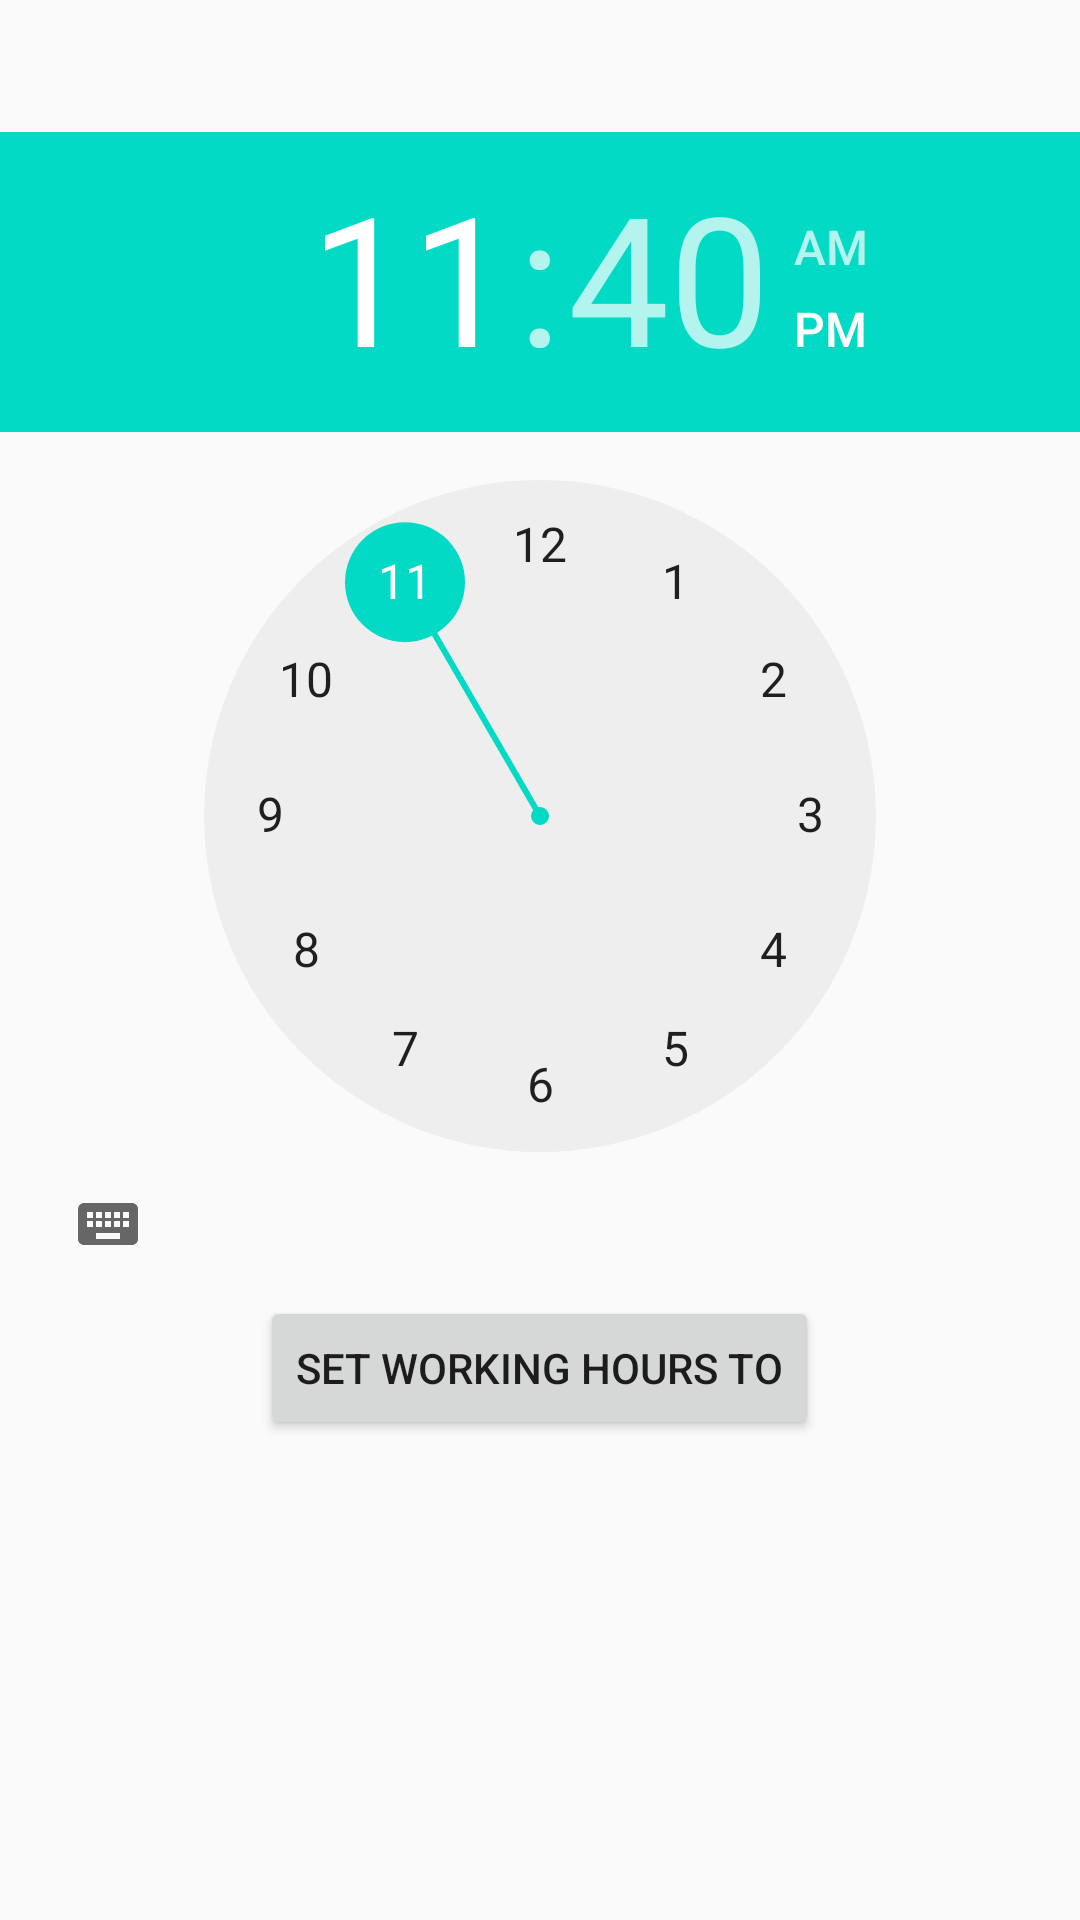

Produce the Android XML layout that renders to this screen, including the resource entries it uses.
<!-- AndroidManifest.xml: application theme AppTheme -->
<!-- res/layout/picker.xml -->
<?xml version="1.0" encoding="utf-8"?>
<RelativeLayout xmlns:android="http://schemas.android.com/apk/res/android"
    android:layout_width="match_parent" android:layout_height="match_parent">

    <Button
        style="?android:attr/buttonStyleSmall"
        android:layout_width="wrap_content"
        android:layout_height="wrap_content"
        android:text="@string/btnText2"
        android:id="@+id/setBtn"
        android:layout_below="@+id/timePicker"
        android:layout_centerHorizontal="true" />

    <TimePicker
        android:layout_width="wrap_content"
        android:layout_height="wrap_content"
        android:id="@+id/timePicker"
        android:layout_alignParentTop="true"
        android:layout_alignParentStart="true"
        android:layout_marginTop="44dp" />
</RelativeLayout>
<!-- resources referenced by this layout -->
<resources>
  <string name="btnText2">Set Working Hours To</string>
  <style name="AppTheme" parent="Theme.AppCompat.Light.DarkActionBar">
          
          <item name="colorPrimary">@color/colorPrimary</item>
          <item name="colorPrimaryDark">@color/colorPrimaryDark</item>
          <item name="colorAccent">@color/colorAccent</item>
      </style>
  <!-- not gathered from this repository: default colours our renderer supplied (Android Studio template values) -->
  <color name="colorPrimary">#FF6200EE</color>
  <color name="colorPrimaryDark">#FF3700B3</color>
  <color name="colorAccent">#FF03DAC5</color>
</resources>
